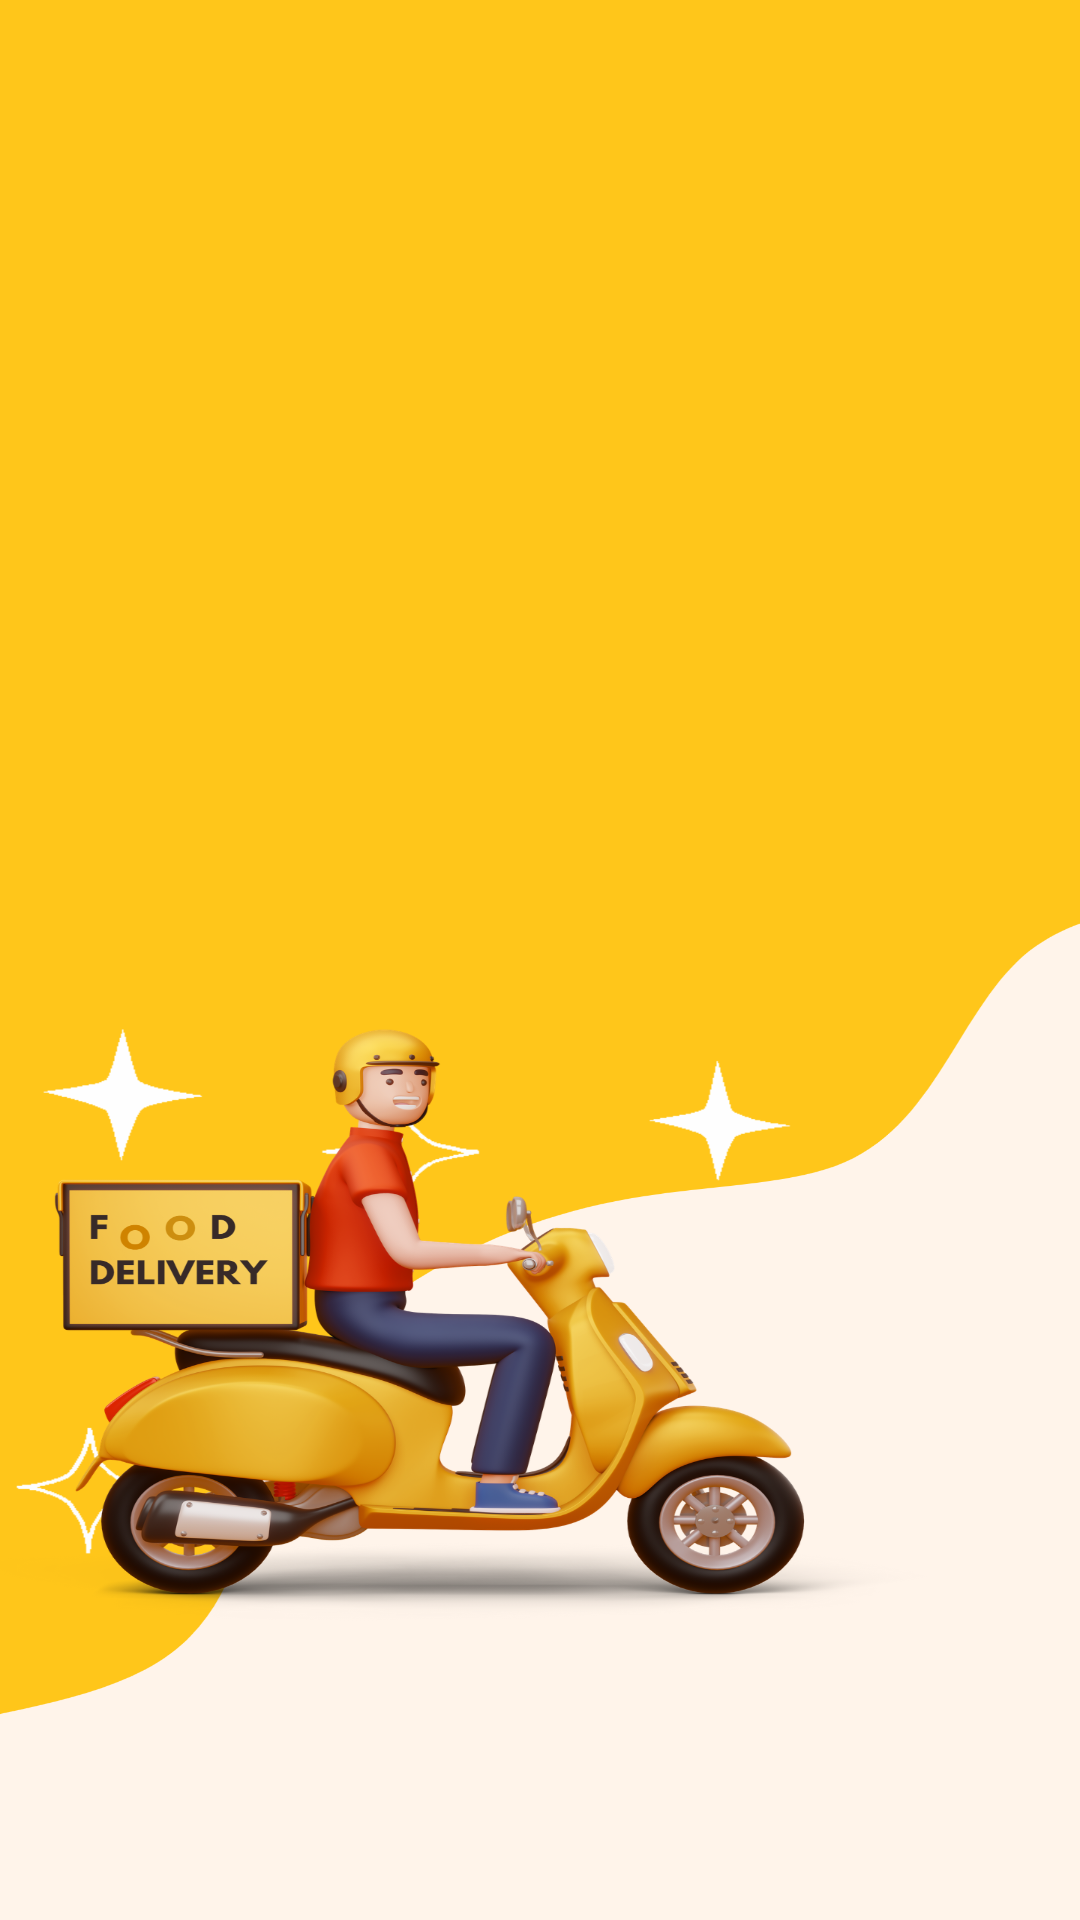

This screen was rendered from an Android layout file. Write that file and the resources it references.
<!-- AndroidManifest.xml: application theme Theme.FoodOrdering_Firebase -->
<!-- res/layout/activity_splash_.xml -->
<?xml version="1.0" encoding="utf-8"?>
<RelativeLayout xmlns:android="http://schemas.android.com/apk/res/android"
    android:layout_width="match_parent"
    android:layout_height="match_parent"
    android:background="@drawable/background_splash">

    <LinearLayout
        android:layout_width="match_parent"
        android:layout_height="wrap_content"
        android:layout_centerInParent="true"
        android:gravity="center_horizontal"
        android:orientation="vertical">

        <TextView
            android:layout_width="wrap_content"
            android:layout_height="wrap_content"
            android:layout_gravity="center_horizontal"
            android:gravity="center"
            android:text=""
            android:textColor="@color/white"
            android:textSize="20dp"
            android:textStyle="bold" />
    </LinearLayout>

</RelativeLayout>
<!-- resources referenced by this layout -->
<resources>
  <color name="white">#FFFFFFFF</color>
  <!-- drawable background_splash: png bitmap (drawable, 593784 bytes) -->
  <style name="Theme.FoodOrdering_Firebase" parent="Theme.MaterialComponents.DayNight.NoActionBar">
          
          <item name="colorPrimary">@color/black</item>
          <item name="colorPrimaryVariant">@color/black</item>
          <item name="colorOnPrimary">@color/white</item>
          
          <item name="colorSecondary">@color/teal_200</item>
          <item name="colorSecondaryVariant">@color/teal_700</item>
          <item name="colorOnSecondary">@color/black</item>
          
          <item name="android:statusBarColor">?attr/colorPrimaryVariant</item>
          
      </style>
  <color name="black">#FF000000</color>
  <color name="teal_200">#FF03DAC5</color>
  <color name="teal_700">#FF018786</color>
</resources>
